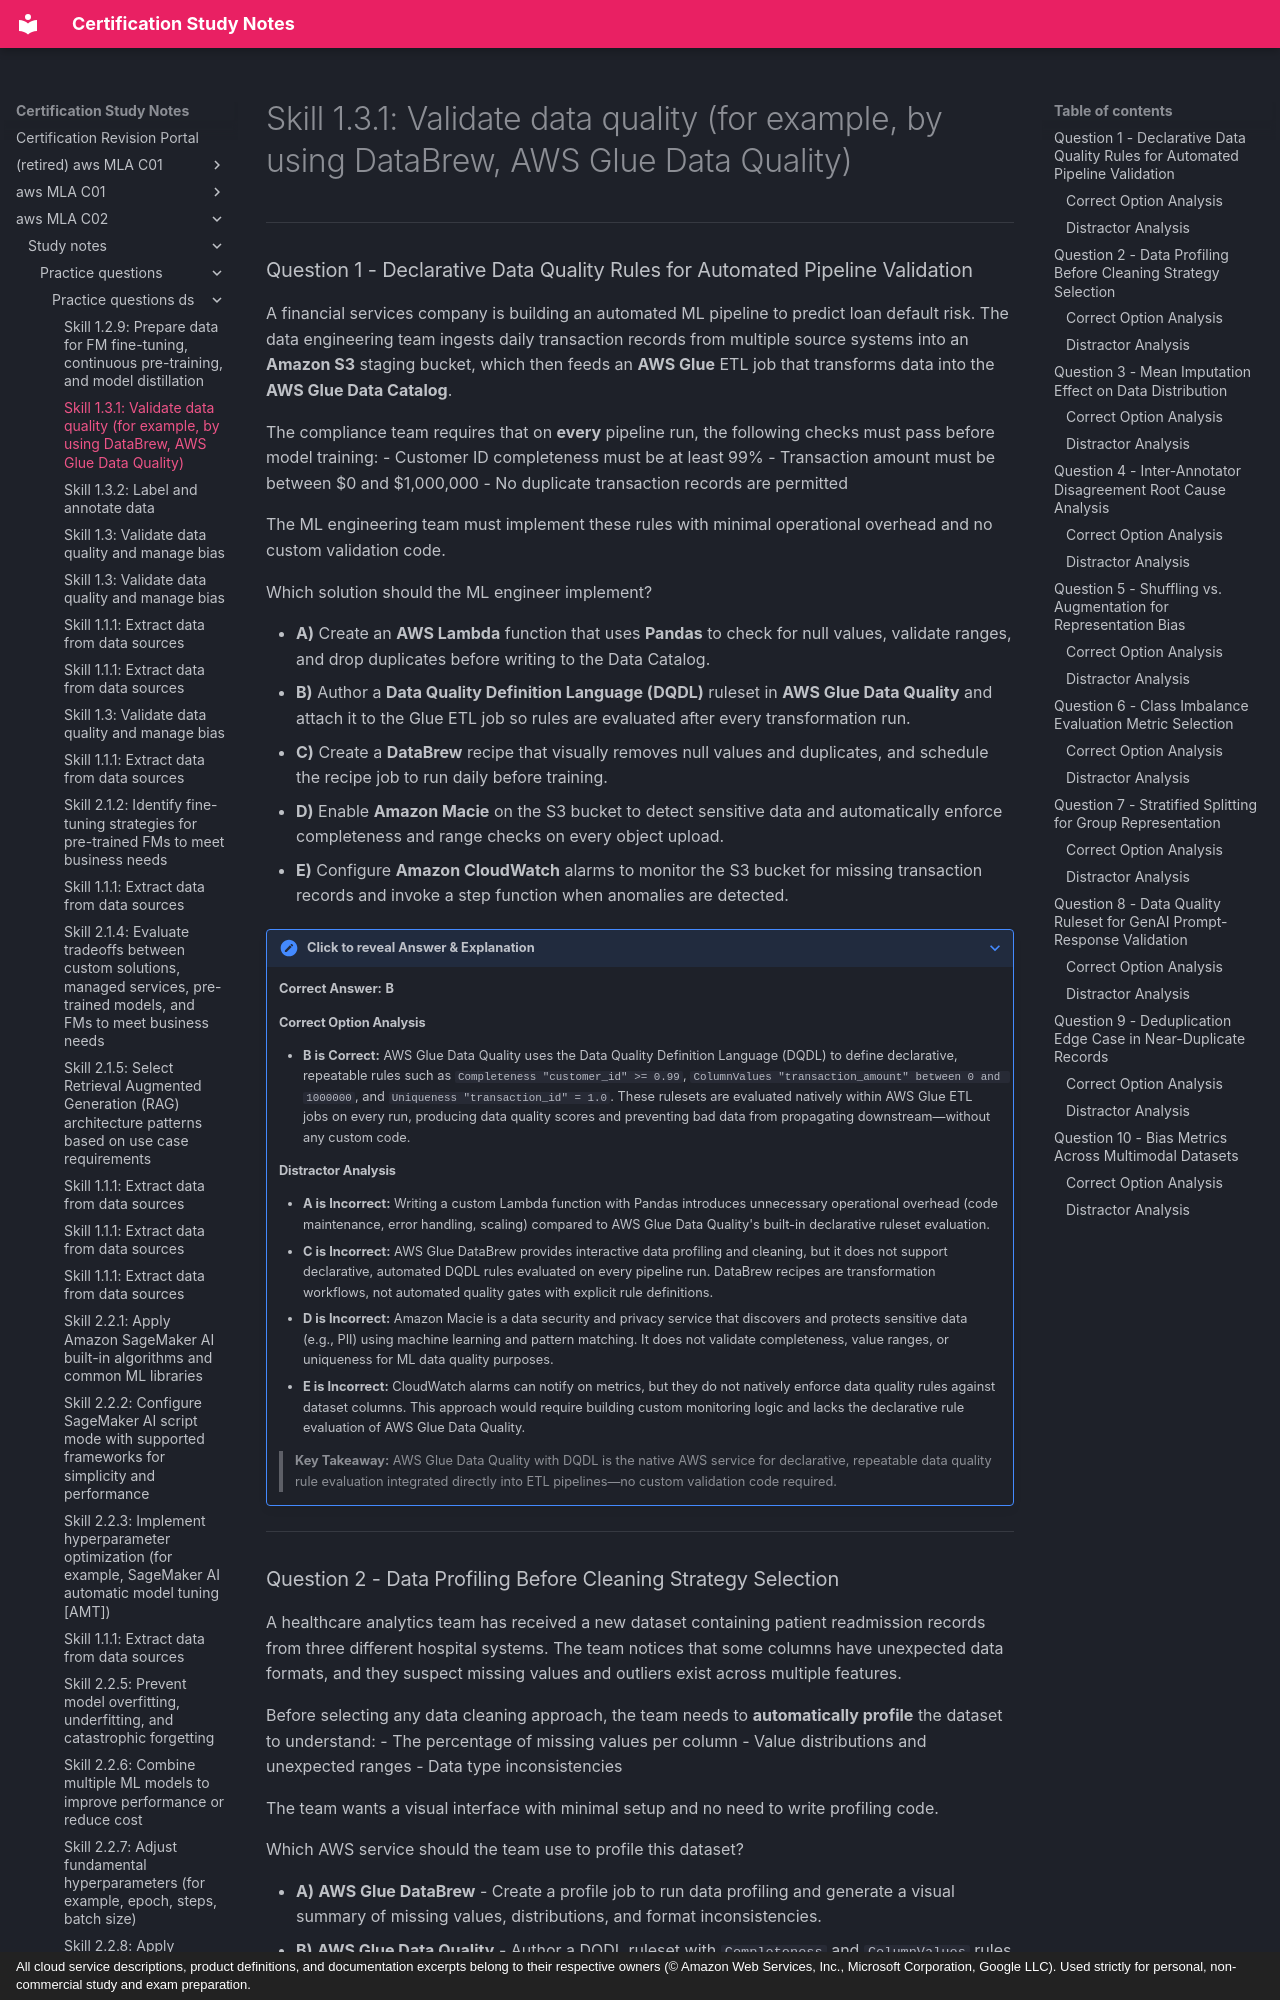

repository: monitus2022/cert_study_notes · page: aws_MLA_C02/study_notes/practice_questions/practice_questions_ds/1.3.1/index.html · generator: mkdocs · copyright: All cloud service descriptions, product definitions, and documentation excerpts belong to their respective owners (© Amazon Web Services, Inc., Microsoft Corporation, Google LLC). Used strictly for personal, non-commercial study and exam preparation.

# Skill 1.3.1: Validate data quality (for example, by using DataBrew, AWS Glue Data Quality)

---

### Question 1 - Declarative Data Quality Rules for Automated Pipeline Validation

A financial services company is building an automated ML pipeline to predict loan default risk. The data engineering team ingests daily transaction records from multiple source systems into an **Amazon S3** staging bucket, which then feeds an **AWS Glue** ETL job that transforms data into the **AWS Glue Data Catalog**.

The compliance team requires that on **every** pipeline run, the following checks must pass before model training:
- Customer ID completeness must be at least 99%
- Transaction amount must be between $0 and $1,000,000
- No duplicate transaction records are permitted

The ML engineering team must implement these rules with minimal operational overhead and no custom validation code.

Which solution should the ML engineer implement?

* **A)** Create an **AWS Lambda** function that uses **Pandas** to check for null values, validate ranges, and drop duplicates before writing to the Data Catalog.
* **B)** Author a **Data Quality Definition Language (DQDL)** ruleset in **AWS Glue Data Quality** and attach it to the Glue ETL job so rules are evaluated after every transformation run.
* **C)** Create a **DataBrew** recipe that visually removes null values and duplicates, and schedule the recipe job to run daily before training.
* **D)** Enable **Amazon Macie** on the S3 bucket to detect sensitive data and automatically enforce completeness and range checks on every object upload.
* **E)** Configure **Amazon CloudWatch** alarms to monitor the S3 bucket for missing transaction records and invoke a step function when anomalies are detected.

??? note "Click to reveal Answer & Explanation"
    **Correct Answer:** **B**

    #### Correct Option Analysis
    * **B is Correct:** AWS Glue Data Quality uses the Data Quality Definition Language (DQDL) to define declarative, repeatable rules such as `Completeness "customer_id" >= 0.99`, `ColumnValues "transaction_amount" between 0 and 1000000`, and `Uniqueness "transaction_id" = 1.0`. These rulesets are evaluated natively within AWS Glue ETL jobs on every run, producing data quality scores and preventing bad data from propagating downstream—without any custom code.

    #### Distractor Analysis
    * **A is Incorrect:** Writing a custom Lambda function with Pandas introduces unnecessary operational overhead (code maintenance, error handling, scaling) compared to AWS Glue Data Quality's built-in declarative ruleset evaluation.
    * **C is Incorrect:** AWS Glue DataBrew provides interactive data profiling and cleaning, but it does not support declarative, automated DQDL rules evaluated on every pipeline run. DataBrew recipes are transformation workflows, not automated quality gates with explicit rule definitions.
    * **D is Incorrect:** Amazon Macie is a data security and privacy service that discovers and protects sensitive data (e.g., PII) using machine learning and pattern matching. It does not validate completeness, value ranges, or uniqueness for ML data quality purposes.
    * **E is Incorrect:** CloudWatch alarms can notify on metrics, but they do not natively enforce data quality rules against dataset columns. This approach would require building custom monitoring logic and lacks the declarative rule evaluation of AWS Glue Data Quality.

    > **Key Takeaway:** AWS Glue Data Quality with DQDL is the native AWS service for declarative, repeatable data quality rule evaluation integrated directly into ETL pipelines—no custom validation code required.

---
